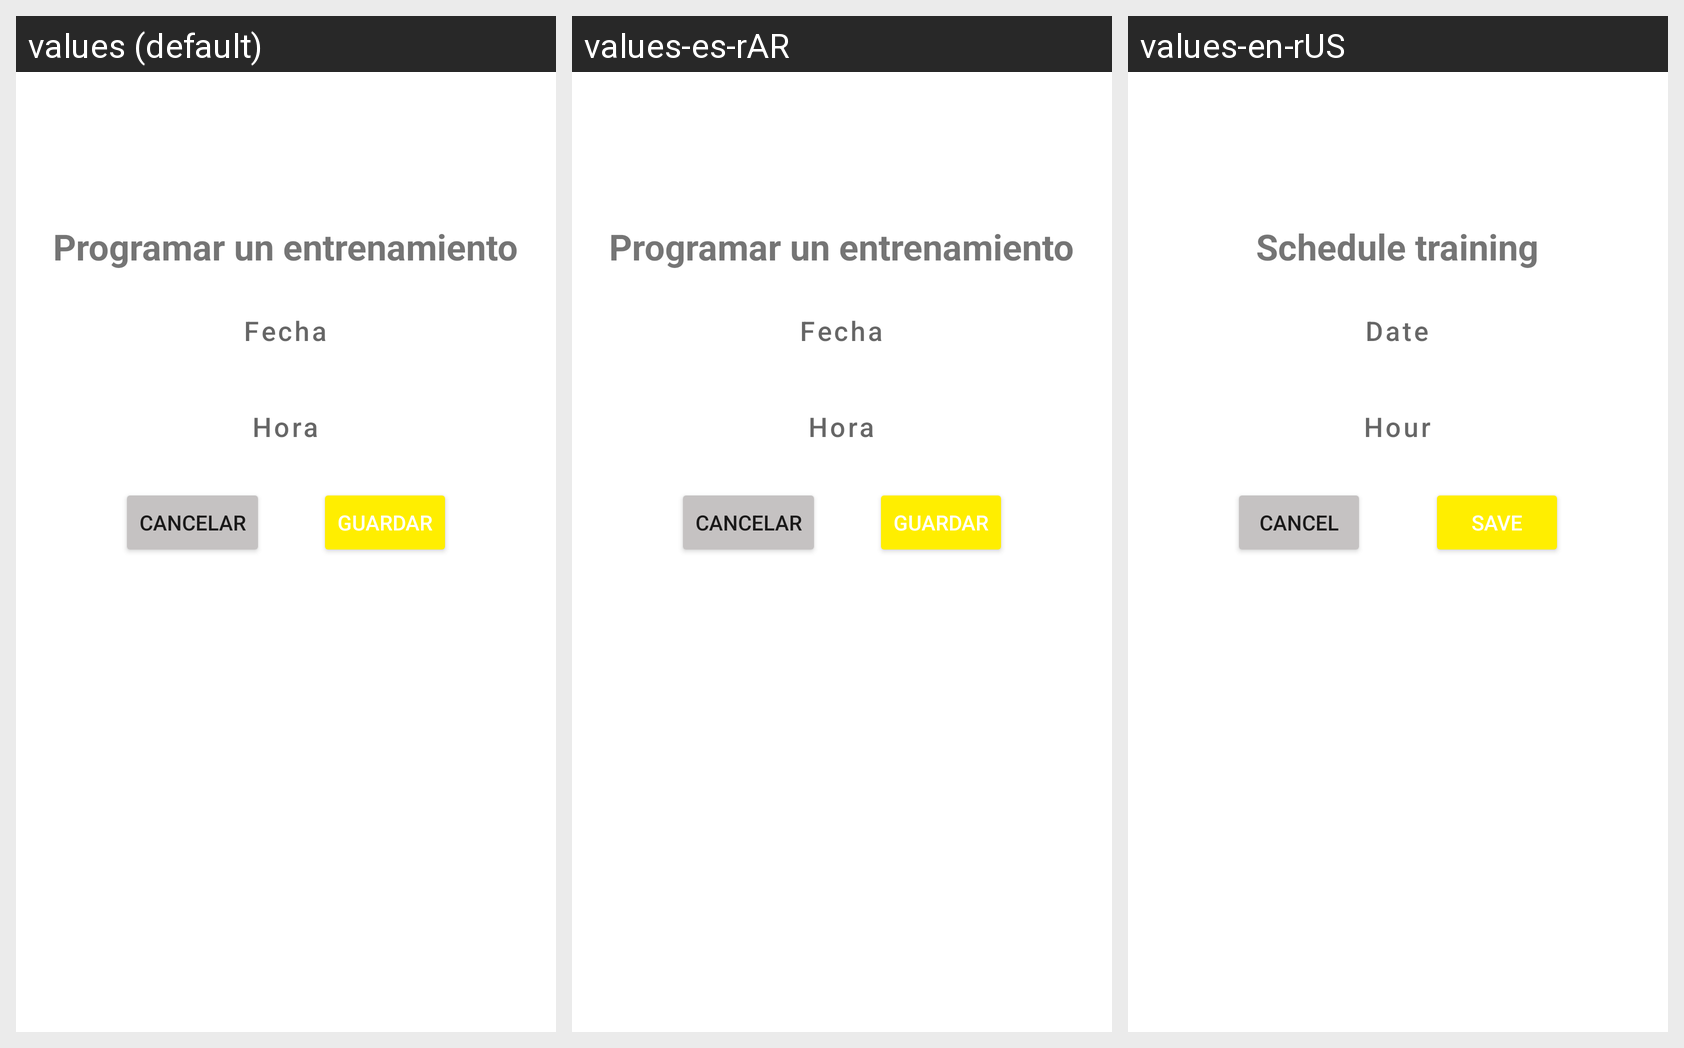

Here is an Android app screen in its default locale and in the app's own translations. Write out the translated-string differences for the strings that appear on this screen.
Android screen res/layout/fragment_programar_entrenamiento.xml rendered under 3 locales, left to right: values (default), values-es-rAR, values-en-rUS. Device: Nexus 5 (rendered at 1080×1920; each locale shown at half size, 540×960, under a caption strip naming it); theme Theme.REPS.
Strings drawn on this screen, with the default value and each locale's value (text and hints the layout hard-codes, and strings that could not be matched under every locale, appear in the picture but are not listed):

programarEntrenamiento_titulo
  values: Programar un entrenamiento
  values-es-rAR: Programar un entrenamiento
  values-en-rUS: Schedule training

programarEntrenamiento_fecha
  values: Fecha
  values-es-rAR: Fecha
  values-en-rUS: Date

programarEntrenamiento_hora
  values: Hora
  values-es-rAR: Hora
  values-en-rUS: Hour

editProfile_guardar_button
  values: Guardar
  values-es-rAR: Guardar
  values-en-rUS: Save

editProfile_cancelar_button
  values: Cancelar
  values-es-rAR: Cancelar
  values-en-rUS: Cancel
